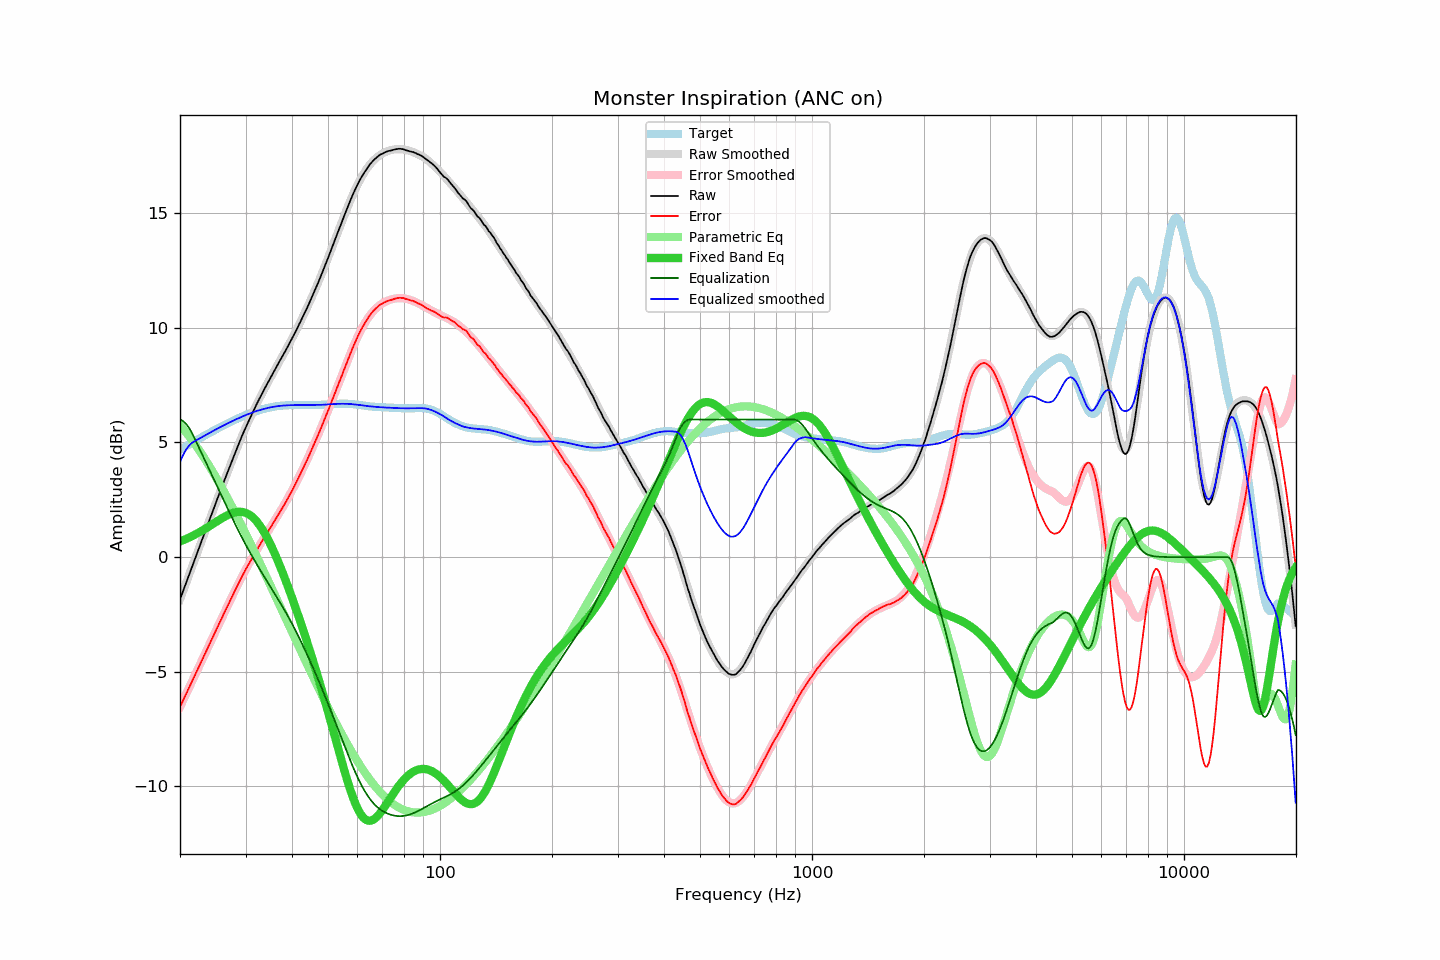

The data file committed next to this chart (first rows):
frequency, raw, error, smoothed, error_smoothed, equalization, parametric_eq, equalized_raw, equalized_smoothed, target
20.00, -1.84, -6.53, -1.84, -6.53, 6.00, 0.68, 4.16, 4.16, 4.69
20.20, -1.65, -6.38, -1.65, -6.38, 5.97, 0.71, 4.32, 4.32, 4.73
20.40, -1.46, -6.23, -1.46, -6.23, 5.93, 0.74, 4.46, 4.46, 4.77
20.61, -1.28, -6.09, -1.27, -6.08, 5.87, 0.77, 4.59, 4.59, 4.81
20.81, -1.08, -5.93, -1.09, -5.94, 5.79, 0.80, 4.71, 4.71, 4.85
21.02, -0.89, -5.78, -0.90, -5.79, 5.70, 0.83, 4.81, 4.81, 4.89
21.23, -0.70, -5.63, -0.71, -5.64, 5.60, 0.87, 4.89, 4.89, 4.93
21.44, -0.52, -5.49, -0.52, -5.49, 5.48, 0.90, 4.95, 4.96, 4.97
21.66, -0.34, -5.35, -0.33, -5.34, 5.34, 0.93, 5.00, 5.01, 5.01
21.87, -0.14, -5.19, -0.14, -5.19, 5.19, 0.97, 5.05, 5.05, 5.05
22.09, 0.05, -5.04, 0.05, -5.04, 5.04, 1.01, 5.09, 5.09, 5.09
22.31, 0.24, -4.89, 0.24, -4.89, 4.89, 1.05, 5.13, 5.13, 5.13
22.54, 0.42, -4.75, 0.43, -4.74, 4.74, 1.08, 5.16, 5.17, 5.17
22.76, 0.62, -4.59, 0.62, -4.59, 4.59, 1.12, 5.21, 5.21, 5.21
22.99, 0.81, -4.44, 0.80, -4.44, 4.44, 1.17, 5.25, 5.25, 5.25
23.22, 1.00, -4.29, 0.99, -4.29, 4.29, 1.21, 5.29, 5.29, 5.29
23.45, 1.19, -4.14, 1.18, -4.14, 4.14, 1.25, 5.33, 5.33, 5.33
23.69, 1.36, -4.00, 1.37, -3.99, 3.99, 1.29, 5.36, 5.36, 5.36
23.92, 1.56, -3.84, 1.56, -3.85, 3.85, 1.34, 5.40, 5.40, 5.40
24.16, 1.75, -3.69, 1.75, -3.70, 3.70, 1.38, 5.44, 5.44, 5.44
24.40, 1.93, -3.55, 1.93, -3.55, 3.55, 1.43, 5.48, 5.48, 5.48
24.65, 2.11, -3.40, 2.12, -3.40, 3.40, 1.47, 5.51, 5.52, 5.52
24.89, 2.31, -3.25, 2.31, -3.25, 3.25, 1.52, 5.56, 5.56, 5.56
25.14, 2.50, -3.10, 2.49, -3.10, 3.10, 1.56, 5.60, 5.59, 5.59
25.39, 2.68, -2.95, 2.68, -2.95, 2.95, 1.61, 5.63, 5.63, 5.63
25.65, 2.87, -2.80, 2.86, -2.80, 2.80, 1.65, 5.67, 5.67, 5.67
25.91, 3.04, -2.66, 3.05, -2.66, 2.66, 1.69, 5.70, 5.70, 5.71
26.16, 3.24, -2.50, 3.23, -2.51, 2.51, 1.73, 5.75, 5.74, 5.74
26.43, 3.41, -2.36, 3.41, -2.36, 2.36, 1.77, 5.77, 5.78, 5.78
26.69, 3.60, -2.22, 3.60, -2.21, 2.21, 1.81, 5.81, 5.81, 5.81
26.96, 3.77, -2.07, 3.78, -2.07, 2.07, 1.84, 5.84, 5.85, 5.85
27.23, 3.95, -1.93, 3.96, -1.92, 1.92, 1.88, 5.87, 5.88, 5.88
27.50, 4.14, -1.78, 4.14, -1.77, 1.77, 1.90, 5.91, 5.91, 5.92
27.77, 4.32, -1.63, 4.32, -1.63, 1.63, 1.93, 5.95, 5.95, 5.95
28.05, 4.50, -1.48, 4.50, -1.49, 1.49, 1.95, 5.98, 5.98, 5.98
28.33, 4.67, -1.35, 4.67, -1.34, 1.34, 1.96, 6.01, 6.01, 6.01
28.62, 4.84, -1.20, 4.84, -1.20, 1.20, 1.97, 6.05, 6.05, 6.05
28.90, 5.02, -1.06, 5.01, -1.06, 1.06, 1.98, 6.08, 6.08, 6.08
29.19, 5.19, -0.92, 5.18, -0.93, 0.93, 1.98, 6.11, 6.11, 6.11
29.48, 5.36, -0.78, 5.35, -0.79, 0.79, 1.97, 6.15, 6.14, 6.14
29.78, 5.51, -0.65, 5.51, -0.66, 0.66, 1.95, 6.17, 6.17, 6.17
30.08, 5.68, -0.52, 5.67, -0.53, 0.53, 1.93, 6.21, 6.20, 6.20
30.38, 5.83, -0.39, 5.83, -0.40, 0.40, 1.90, 6.23, 6.23, 6.23
30.68, 5.98, -0.28, 5.98, -0.27, 0.27, 1.86, 6.25, 6.25, 6.26
30.99, 6.12, -0.16, 6.13, -0.15, 0.15, 1.81, 6.27, 6.28, 6.28
31.30, 6.27, -0.03, 6.28, -0.02, 0.02, 1.75, 6.30, 6.31, 6.31
31.61, 6.43, 0.09, 6.43, 0.10, -0.10, 1.69, 6.33, 6.33, 6.33
31.93, 6.57, 0.22, 6.57, 0.22, -0.22, 1.61, 6.36, 6.35, 6.36
32.24, 6.72, 0.34, 6.71, 0.34, -0.34, 1.53, 6.38, 6.38, 6.38
32.57, 6.85, 0.45, 6.85, 0.45, -0.45, 1.44, 6.40, 6.40, 6.40
32.89, 7.00, 0.58, 6.99, 0.57, -0.57, 1.34, 6.43, 6.42, 6.42
33.22, 7.14, 0.69, 7.13, 0.69, -0.69, 1.24, 6.45, 6.44, 6.44
33.55, 7.27, 0.81, 7.26, 0.80, -0.80, 1.12, 6.46, 6.46, 6.46
33.89, 7.40, 0.92, 7.40, 0.92, -0.92, 1.00, 6.48, 6.48, 6.48
34.23, 7.53, 1.03, 7.53, 1.03, -1.03, 0.87, 6.49, 6.50, 6.50
34.57, 7.66, 1.14, 7.66, 1.15, -1.15, 0.74, 6.51, 6.51, 6.51
34.92, 7.79, 1.27, 7.79, 1.26, -1.26, 0.60, 6.53, 6.53, 6.53
35.27, 7.91, 1.37, 7.92, 1.37, -1.37, 0.45, 6.54, 6.54, 6.54
35.62, 8.05, 1.49, 8.04, 1.49, -1.49, 0.30, 6.56, 6.55, 6.56
35.97, 8.17, 1.60, 8.17, 1.60, -1.60, 0.14, 6.57, 6.57, 6.57
... 635 more rows
